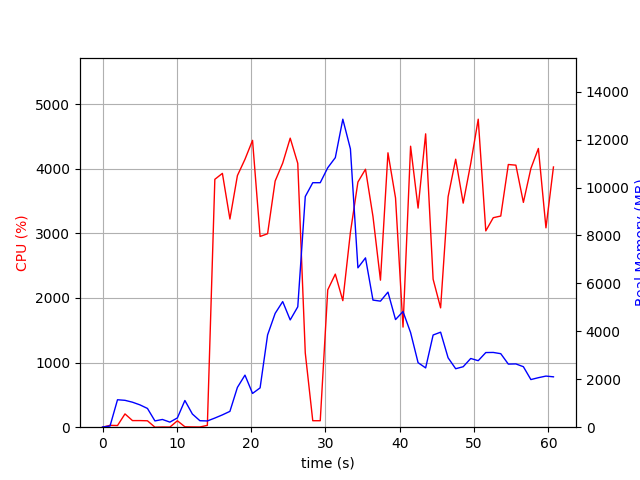

Source data for this figure (header and first rows):
elapsed_time, nproc, cpu, mem_real, mem_virtual
4.0531158447265625e-05, 1, 0.0, 7.742, 3185
1.006, 2, 28.8, 48.3, 162.4
2.013, 6, 25.8, 1145, 4221
3.021, 6, 205.6, 1121, 4207
4.028, 5, 102.2, 1043, 3818
5.036, 4, 102.3, 931.4, 3421
6.043, 3, 99.3, 782.6, 2936
7.051, 3, 0.0, 261.9, 2262
8.058, 3, 3.0, 322.5, 2324
9.065, 3, 2.0, 212.4, 2246
10.07, 3, 99.2, 387.7, 2392
11.08, 8, 6.9, 1115, 4538
12.09, 5, 4.0, 549.9, 3115
13.1, 3, 3.0, 271, 2319
14.1, 1, 28.8, 260.4, 4157
15.11, 1, 3836, 381.7, 4893
16.13, 1, 3928, 513.9, 4909
17.14, 1, 3222, 660.9, 6773
18.15, 1, 3894, 1661, 6773
19.17, 1, 4146, 2173, 8309
20.19, 1, 4439, 1409, 8317
21.2, 1, 2952, 1641, 8901
22.21, 1, 2994, 3850, 10751
23.23, 1, 3810, 4750, 12799
24.24, 1, 4087, 5242, 12799
25.25, 1, 4473, 4476, 12799
26.27, 1, 4082, 5023, 16732
27.28, 1, 1149, 9625, 21864
28.29, 1, 100.2, 10202, 21864
29.3, 1, 100.3, 10202, 21864
30.31, 1, 2125, 10826, 21864
31.32, 1, 2369, 11247, 21872
32.34, 1, 1958, 12852, 28016
33.36, 1, 3016, 11611, 28194
34.37, 1, 3794, 6650, 28231
35.39, 1, 3992, 7065, 28519
36.39, 1, 3260, 5304, 28519
37.4, 1, 2275, 5260, 28519
38.41, 1, 4246, 5637, 28519
39.43, 1, 3548, 4491, 28519
40.44, 1, 1549, 4826, 28519
41.45, 1, 4348, 3950, 28519
42.46, 1, 3391, 2693, 28591
43.48, 1, 4540, 2474, 28591
44.49, 1, 2290, 3847, 28591
45.49, 1, 1847, 3964, 28591
46.5, 1, 3566, 2895, 28591
47.52, 1, 4147, 2440, 28601
48.53, 1, 3468, 2524, 28601
49.55, 1, 4080, 2868, 28601
50.56, 1, 4766, 2775, 28601
51.57, 1, 3038, 3114, 28601
52.58, 1, 3242, 3119, 28601
53.59, 1, 3268, 3068, 28601
54.61, 1, 4065, 2633, 28601
55.62, 1, 4055, 2640, 28601
56.63, 1, 3479, 2524, 28601
57.64, 1, 4004, 1988, 28611
58.65, 1, 4314, 2066, 28611
59.67, 1, 3085, 2133, 28611
... 1 more rows
